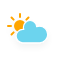
t = 0.00 s
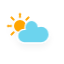
t = 1.13 s
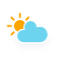
t = 3.38 s
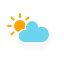
t = 4.50 s
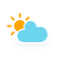
t = 5.63 s
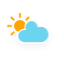
t = 7.88 s

The animated SVG that drew these frames (rendered in a browser with its animation timeline set to each time). Animation: 3 CSS @keyframes rules; one cycle of 9.00 s, repeats indefinitely.

<?xml version="1.0" encoding="utf-8"?>
<!-- (c) ammap.com | SVG weather icons -->
<svg
    version="1.1"
    xmlns="http://www.w3.org/2000/svg"
    xmlns:xlink="http://www.w3.org/1999/xlink"
    width="64"
    height="64"
    viewbox="0 0 64 64">
    <defs>
        <filter id="blur" width="200%" height="200%">
            <feGaussianBlur in="SourceAlpha" stdDeviation="3"/>
            <feOffset dx="0" dy="4" result="offsetblur"/>
            <feComponentTransfer>
                <feFuncA type="linear" slope="0.05"/>
            </feComponentTransfer>
            <feMerge> 
                <feMergeNode/>
                <feMergeNode in="SourceGraphic"/> 
            </feMerge>
        </filter>
        <style type="text/css"><![CDATA[
/*
** CLOUDS
*/
@keyframes am-weather-cloud-2 {
  0% {
    -webkit-transform: translate(0px,0px);
       -moz-transform: translate(0px,0px);
        -ms-transform: translate(0px,0px);
            transform: translate(0px,0px);
  }

  50% {
    -webkit-transform: translate(2px,0px);
       -moz-transform: translate(2px,0px);
        -ms-transform: translate(2px,0px);
            transform: translate(2px,0px);
  }

  100% {
    -webkit-transform: translate(0px,0px);
       -moz-transform: translate(0px,0px);
        -ms-transform: translate(0px,0px);
            transform: translate(0px,0px);
  }
}

.am-weather-cloud-2 {
  -webkit-animation-name: am-weather-cloud-2;
     -moz-animation-name: am-weather-cloud-2;
          animation-name: am-weather-cloud-2;
  -webkit-animation-duration: 3s;
     -moz-animation-duration: 3s;
          animation-duration: 3s;
  -webkit-animation-timing-function: linear;
     -moz-animation-timing-function: linear;
          animation-timing-function: linear;
  -webkit-animation-iteration-count: infinite;
     -moz-animation-iteration-count: infinite;
          animation-iteration-count: infinite;
}

/*
** SUN
*/
@keyframes am-weather-sun {
  0% {
    -webkit-transform: rotate(0deg);
       -moz-transform: rotate(0deg);
        -ms-transform: rotate(0deg);
            transform: rotate(0deg);
  }

  100% {
    -webkit-transform: rotate(360deg);
       -moz-transform: rotate(360deg);
        -ms-transform: rotate(360deg);
            transform: rotate(360deg);
  }
}

.am-weather-sun {
  -webkit-animation-name: am-weather-sun;
     -moz-animation-name: am-weather-sun;
      -ms-animation-name: am-weather-sun;
          animation-name: am-weather-sun;
  -webkit-animation-duration: 9s;
     -moz-animation-duration: 9s;
      -ms-animation-duration: 9s;
          animation-duration: 9s;
  -webkit-animation-timing-function: linear;
     -moz-animation-timing-function: linear;
      -ms-animation-timing-function: linear;
          animation-timing-function: linear;
  -webkit-animation-iteration-count: infinite;
     -moz-animation-iteration-count: infinite;
      -ms-animation-iteration-count: infinite;
          animation-iteration-count: infinite;
}

@keyframes am-weather-sun-shiny {
  0% {
    stroke-dasharray: 3px 10px;
    stroke-dashoffset: 0px;
  }

  50% {
    stroke-dasharray: 0.1px 10px;
    stroke-dashoffset: -1px;
  }

  100% {
    stroke-dasharray: 3px 10px;
    stroke-dashoffset: 0px;
  }
}

.am-weather-sun-shiny line {
  -webkit-animation-name: am-weather-sun-shiny;
     -moz-animation-name: am-weather-sun-shiny;
      -ms-animation-name: am-weather-sun-shiny;
          animation-name: am-weather-sun-shiny;
  -webkit-animation-duration: 2s;
     -moz-animation-duration: 2s;
      -ms-animation-duration: 2s;
          animation-duration: 2s;
  -webkit-animation-timing-function: linear;
     -moz-animation-timing-function: linear;
      -ms-animation-timing-function: linear;
          animation-timing-function: linear;
  -webkit-animation-iteration-count: infinite;
     -moz-animation-iteration-count: infinite;
      -ms-animation-iteration-count: infinite;
          animation-iteration-count: infinite;
}
        ]]></style>
    </defs>
    <g filter="url(#blur)" id="cloudy-day-3">
        <g transform="translate(20,10)">
            <g transform="translate(0,16)">
                <g class="am-weather-sun">
                    <g>
                        <line fill="none" stroke="orange" stroke-linecap="round" stroke-width="2" transform="translate(0,9)" x1="0" x2="0" y1="0" y2="3"/>
                    </g>
                    <g transform="rotate(45)">
                        <line fill="none" stroke="orange" stroke-linecap="round" stroke-width="2" transform="translate(0,9)" x1="0" x2="0" y1="0" y2="3"/>
                    </g>
                    <g transform="rotate(90)">
                        <line fill="none" stroke="orange" stroke-linecap="round" stroke-width="2" transform="translate(0,9)" x1="0" x2="0" y1="0" y2="3"/>
                    </g>
                    <g transform="rotate(135)">
                        <line fill="none" stroke="orange" stroke-linecap="round" stroke-width="2" transform="translate(0,9)" x1="0" x2="0" y1="0" y2="3"/>
                    </g>
                    <g transform="rotate(180)">
                        <line fill="none" stroke="orange" stroke-linecap="round" stroke-width="2" transform="translate(0,9)" x1="0" x2="0" y1="0" y2="3"/>
                    </g>
                    <g transform="rotate(225)">
                        <line fill="none" stroke="orange" stroke-linecap="round" stroke-width="2" transform="translate(0,9)" x1="0" x2="0" y1="0" y2="3"/>
                    </g>
                    <g transform="rotate(270)">
                        <line fill="none" stroke="orange" stroke-linecap="round" stroke-width="2" transform="translate(0,9)" x1="0" x2="0" y1="0" y2="3"/>
                    </g>
                    <g transform="rotate(315)">
                        <line fill="none" stroke="orange" stroke-linecap="round" stroke-width="2" transform="translate(0,9)" x1="0" x2="0" y1="0" y2="3"/>
                    </g>
                </g>
                <circle cx="0" cy="0" fill="orange" r="5" stroke="orange" stroke-width="2"/>
            </g>
            <g class="am-weather-cloud-2">
                <path d="M47.7,35.4c0-4.6-3.7-8.2-8.2-8.2c-1,0-1.9,0.2-2.8,0.5c-0.3-3.4-3.1-6.2-6.6-6.2c-3.7,0-6.7,3-6.7,6.7c0,0.8,0.2,1.6,0.4,2.3    c-0.3-0.1-0.7-0.1-1-0.1c-3.7,0-6.7,3-6.7,6.7c0,3.6,2.9,6.6,6.5,6.7l17.2,0C44.2,43.3,47.7,39.8,47.7,35.4z" fill="#6CD4EE" stroke="white" stroke-linejoin="round" stroke-width="1.2" transform="translate(-20,-11)"/>
            </g>
        </g>
    </g>
</svg>